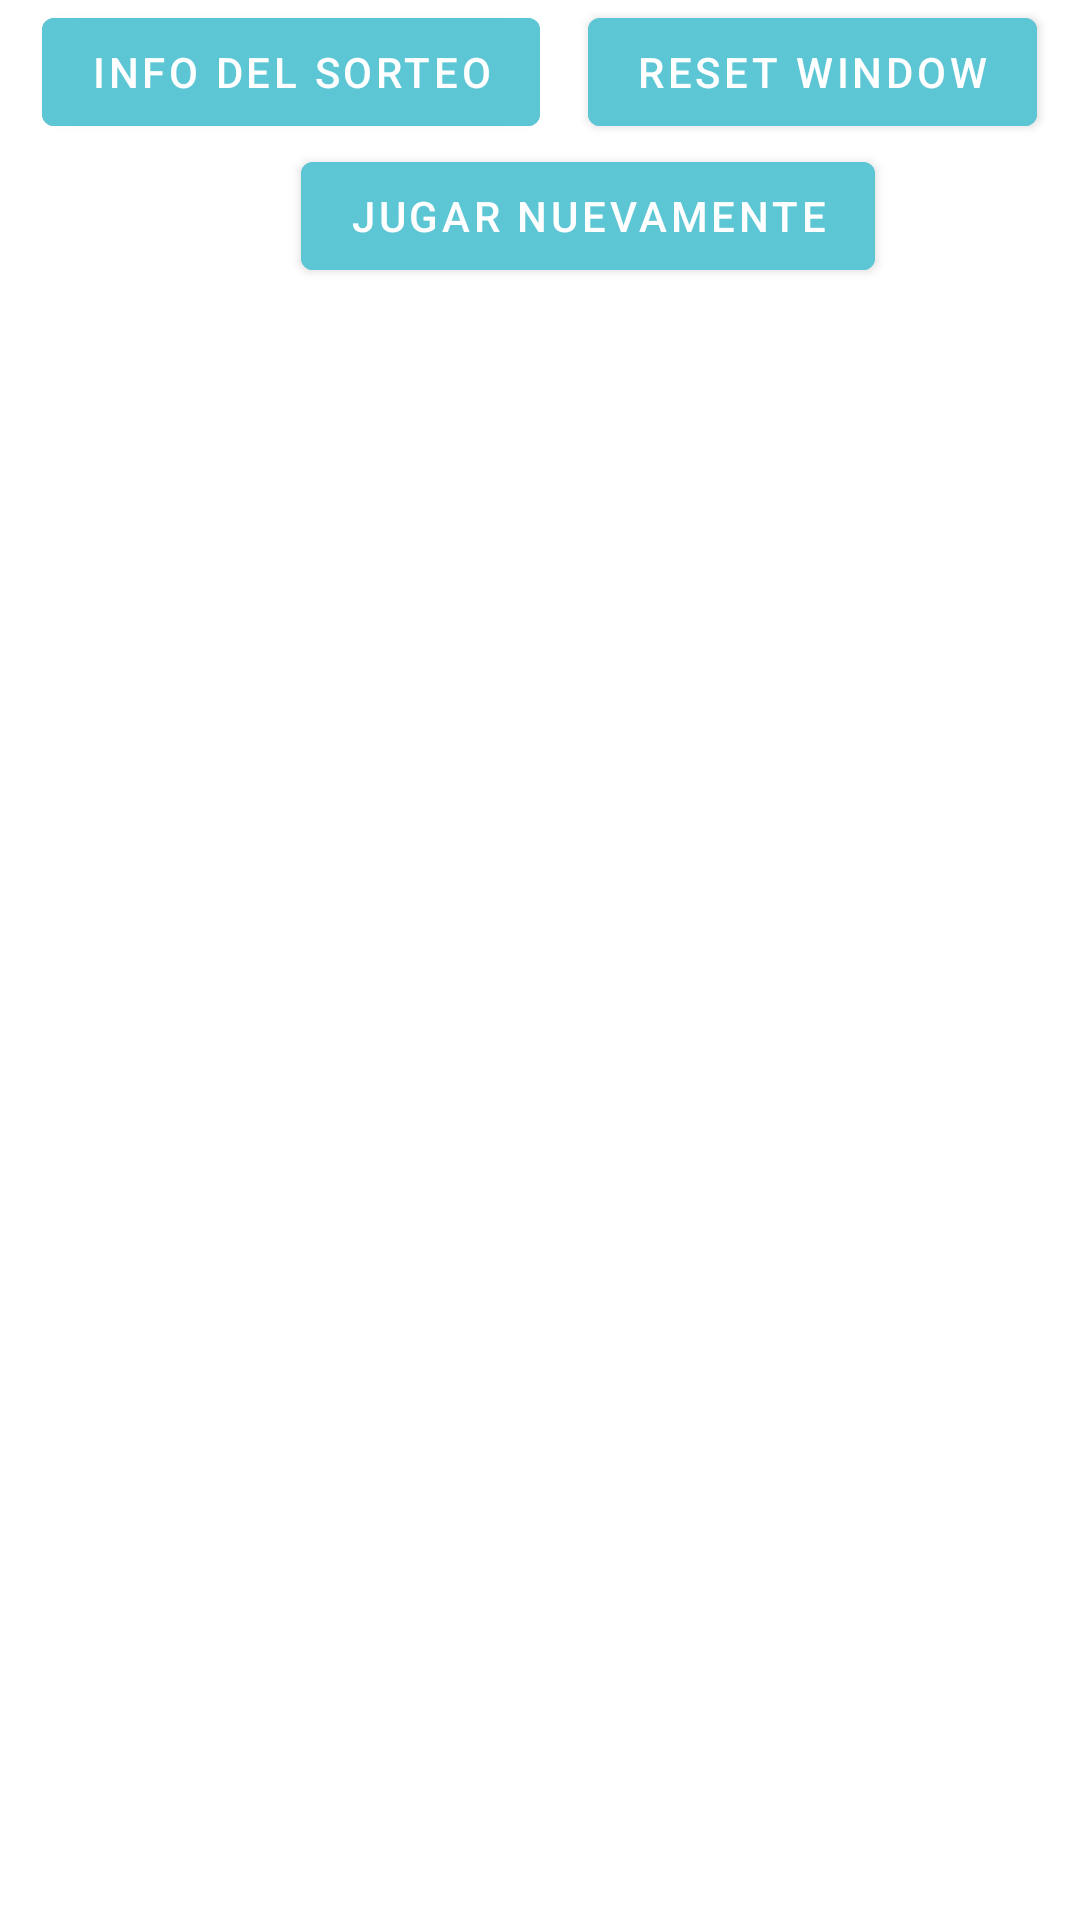

Reconstruct the res/layout file that produces this screen, plus the resources it refers to.
<!-- AndroidManifest.xml: application theme Theme.Prueba_Bitsa -->
<!-- res/layout/fragment_first.xml -->
<?xml version="1.0" encoding="utf-8"?>
<androidx.appcompat.widget.LinearLayoutCompat xmlns:android="http://schemas.android.com/apk/res/android"
    xmlns:app="http://schemas.android.com/apk/res-auto"
    xmlns:tools="http://schemas.android.com/tools"
    android:layout_width="match_parent"
    android:layout_height="match_parent"
    tools:context=".FirstFragment"
    android:orientation="vertical">

    <androidx.appcompat.widget.LinearLayoutCompat
        android:layout_width="match_parent"
        android:layout_height="wrap_content"
        android:orientation="horizontal"
        android:gravity="center_horizontal">


        <Button
            android:id="@+id/button_first"
            android:text="@string/info_del_sorteo"
            android:layout_width="wrap_content"
            android:backgroundTint="@color/blue"
            android:layout_height="wrap_content"
            android:layout_gravity="center_horizontal"/>

        <Button
            android:id="@+id/button_second"
            android:text="@string/resetear_window"
            android:layout_width="wrap_content"
            android:backgroundTint="@color/blue"
            android:layout_height="wrap_content"
            android:layout_marginStart="16dp"
            android:layout_gravity="center_horizontal"/>

    </androidx.appcompat.widget.LinearLayoutCompat>


    <Button
        android:id="@+id/button_third"
        android:text="@string/jugar_nuevamente"
        android:layout_width="wrap_content"
        android:backgroundTint="@color/blue"
        android:layout_height="wrap_content"
        android:layout_marginStart="16dp"
        android:layout_gravity="center_horizontal"/>

    <androidx.recyclerview.widget.RecyclerView
        android:id="@+id/recycler"
        android:layout_width="match_parent"
        android:layout_height="wrap_content"
        app:layoutManager="androidx.recyclerview.widget.GridLayoutManager"
        app:layout_constraintBottom_toBottomOf="parent"
        app:layout_constraintEnd_toEndOf="parent"
        app:layout_constraintHorizontal_bias="1.0"
        app:layout_constraintStart_toStartOf="parent"
        app:layout_constraintTop_toTopOf="parent"
        app:layout_constraintVertical_bias="1.0"
        app:spanCount="2"
        tools:listitem="@layout/item_window" />

</androidx.appcompat.widget.LinearLayoutCompat>
<!-- res/layout/item_window.xml (included above) -->
<?xml version="1.0" encoding="utf-8"?>
<androidx.cardview.widget.CardView
    android:id="@+id/card_view"
    xmlns:android="http://schemas.android.com/apk/res/android"
    xmlns:app="http://schemas.android.com/apk/res-auto"
    xmlns:tools="http://schemas.android.com/tools"
    android:layout_width="match_parent"
    android:layout_height="wrap_content"
    android:backgroundTint="@color/blue"
    app:cardCornerRadius="14dp"
    app:cardElevation="4dp"
    android:layout_margin="4dp" >

    <androidx.appcompat.widget.LinearLayoutCompat
        android:layout_width="match_parent"
        android:layout_height="match_parent"
        android:orientation="vertical"
        android:padding="8dp">

        <androidx.appcompat.widget.AppCompatTextView
            android:id="@+id/number_window"
            android:layout_width="wrap_content"
            android:layout_height="wrap_content"
            android:textSize="24sp"
            android:layout_gravity="center_horizontal"
            android:textStyle="bold"
            android:textColor="@color/white"
            tools:text="10"/>

        <androidx.appcompat.widget.AppCompatImageView
            android:id="@+id/image_window"
            android:layout_gravity="center_horizontal"
            android:layout_width="120dp"
            android:layout_height="120dp"
            android:src="@drawable/window"
            android:scaleType="fitCenter" />

    </androidx.appcompat.widget.LinearLayoutCompat>

</androidx.cardview.widget.CardView>
<!-- resources referenced by this layout -->
<resources>
  <color name="blue">#5DC6D5</color>
  <color name="white">#FFFFFFFF</color>
  <!-- drawable window: png bitmap (drawable, 27717 bytes) -->
  <string name="info_del_sorteo">Info del sorteo</string>
  <string name="jugar_nuevamente">Jugar nuevamente</string>
  <string name="resetear_window">Reset window</string>
  <style name="Theme.Prueba_Bitsa" parent="Theme.MaterialComponents.DayNight.DarkActionBar">
          
          <item name="colorPrimary">@color/purple_500</item>
          <item name="colorPrimaryVariant">@color/purple_700</item>
          <item name="colorOnPrimary">@color/white</item>
          
          <item name="colorSecondary">@color/teal_200</item>
          <item name="colorSecondaryVariant">@color/teal_700</item>
          <item name="colorOnSecondary">@color/black</item>
          
          <item name="android:statusBarColor">?attr/colorPrimaryVariant</item>
          
      </style>
  <color name="purple_500">#FF6200EE</color>
  <color name="purple_700">#FF3700B3</color>
  <color name="teal_200">#FF03DAC5</color>
  <color name="teal_700">#FF018786</color>
  <color name="black">#FF000000</color>
</resources>
